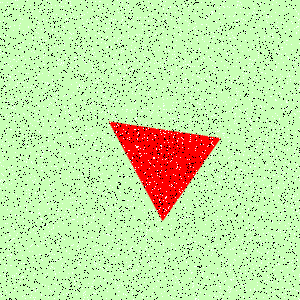

The data file committed next to this chart (first rows):
Type, X, Y
Salt, 264, 147
Salt, 245, 253
Salt, 193, 133
Salt, 40, 40
Salt, 288, 169
Salt, 119, 144
Salt, 130, 248
Salt, 211, 32
Salt, 240, 289
Salt, 273, 195
Salt, 179, 117
Salt, 116, 244
Salt, 219, 138
Salt, 141, 229
Salt, 293, 210
Salt, 221, 223
Salt, 3, 40
Salt, 164, 78
Salt, 135, 94
Salt, 160, 170
Salt, 227, 150
Salt, 143, 116
Salt, 131, 50
Salt, 74, 59
Salt, 152, 126
Salt, 173, 202
Salt, 2, 180
Salt, 86, 21
Salt, 154, 91
Salt, 143, 7
Salt, 84, 221
Salt, 112, 187
Salt, 128, 150
Salt, 33, 262
Salt, 190, 166
Salt, 141, 286
Salt, 2, 155
Salt, 193, 174
Salt, 159, 87
Salt, 157, 173
Salt, 135, 167
Salt, 132, 36
Salt, 248, 72
Salt, 250, 258
Salt, 71, 245
Salt, 296, 165
Salt, 185, 106
Salt, 82, 187
Salt, 120, 186
Salt, 54, 141
Salt, 175, 45
Salt, 155, 23
Salt, 172, 158
Salt, 204, 153
Salt, 55, 220
Salt, 246, 290
Salt, 115, 261
Salt, 19, 178
Salt, 248, 70
Salt, 127, 109
... 8,940 more rows
